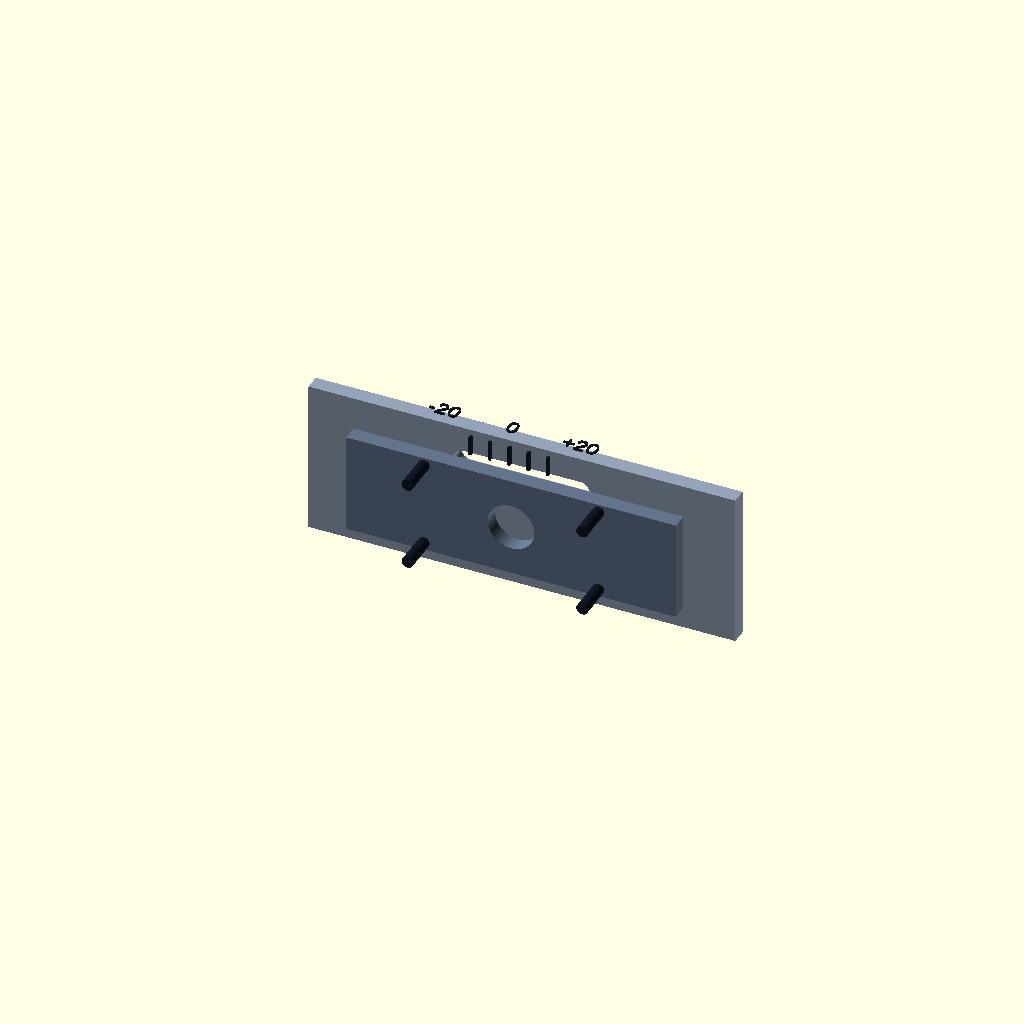
Cell 1: the model at its default parameters.
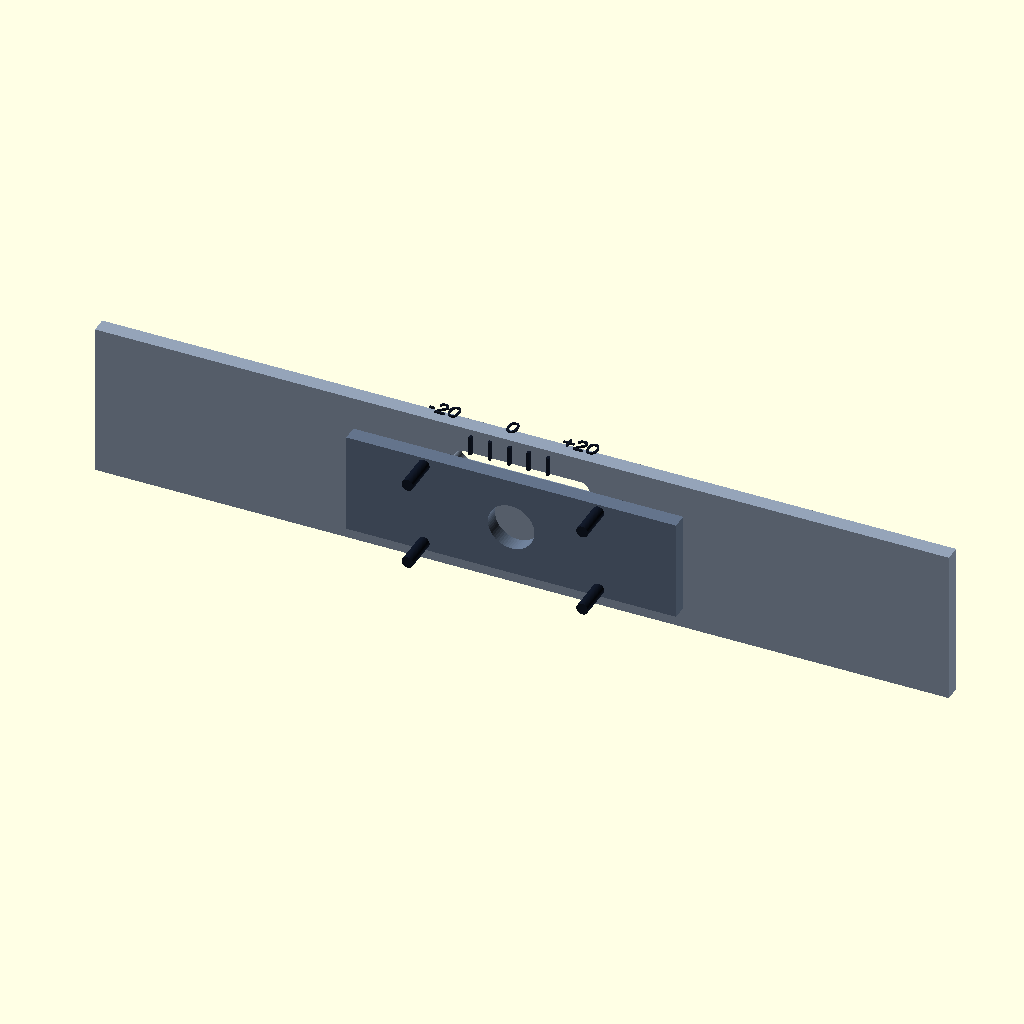
Cell 2: the same model with base_w = 440.
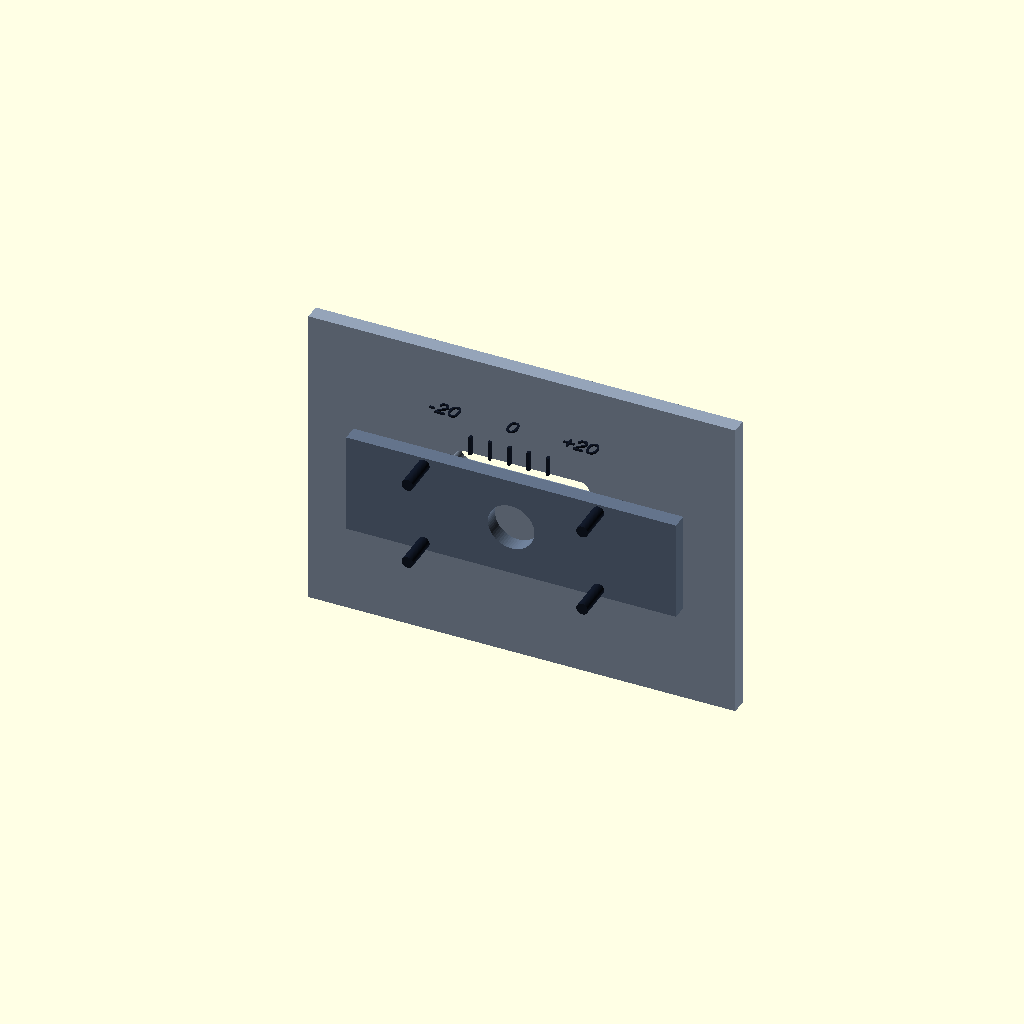
Cell 3: base_h = 160 (everything else at default).
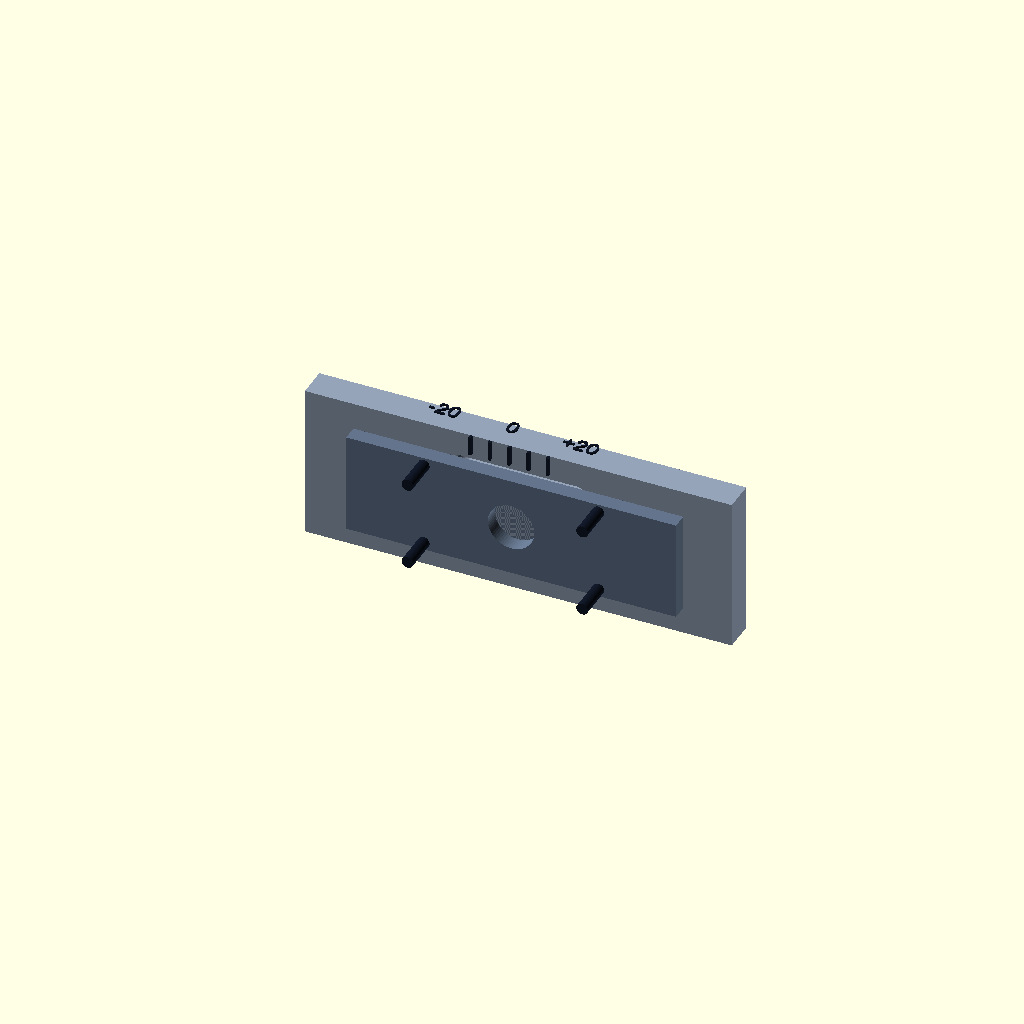
Cell 4: the same model with base_t = 16.
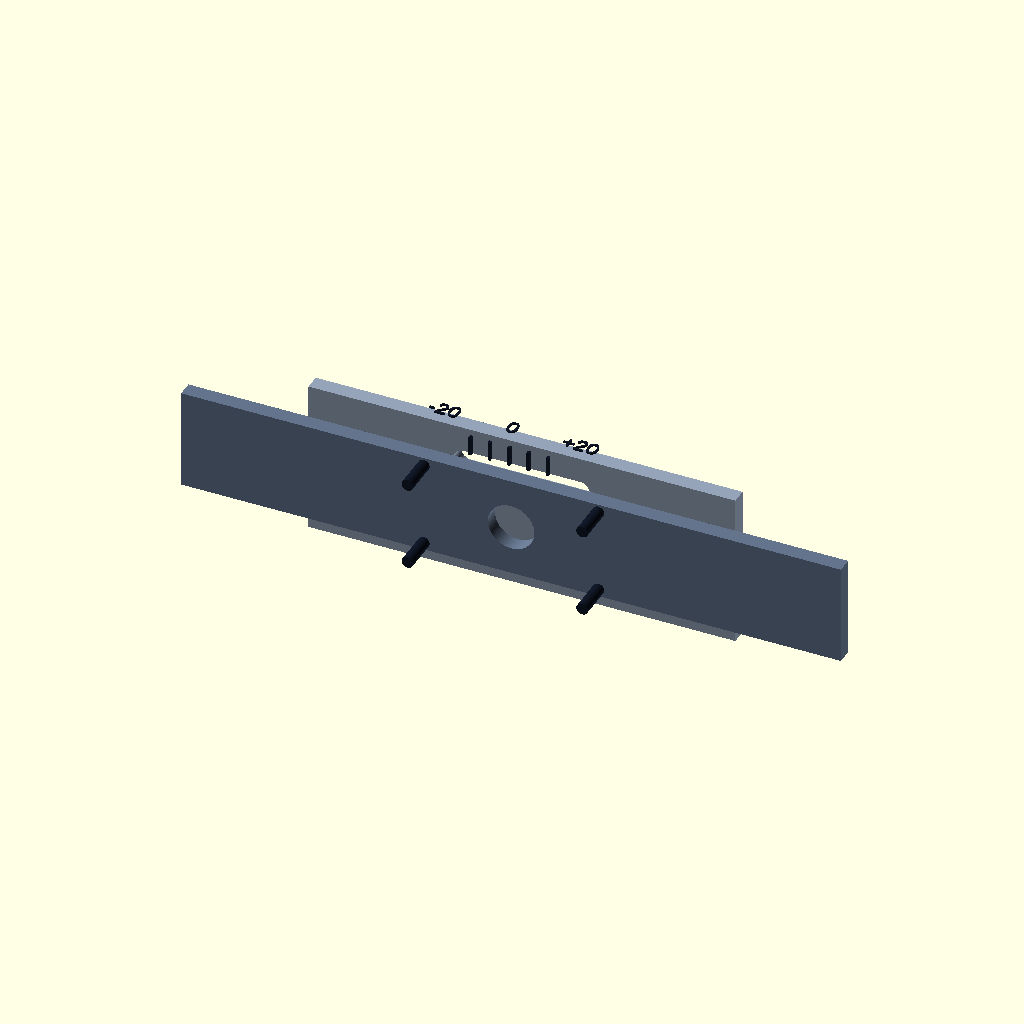
Cell 5: slide_w = 340 (everything else at default).
One fixed orthographic camera (rotation 55°, 0°, 25°; colour scheme Cornfield) for every cell.
Source of the model, cad/mechanisms/radial-wheel-adjust-v1/radial_wheel_adjust_v1.scad:
// Radial wheel adjustment mechanism v1
// Units: mm
// Purpose: support 110/130mm wheel swap and 5~15mm ball preload tuning.

$fn = 64;

base_w = 220;
base_h = 80;
base_t = 8;
slide_w = 170;
slide_h = 52;
slide_t = 8;
slot_len = 70;
slot_w = 10;
lock_hole_d = 6;
scale_marks = true;

module slot(len=slot_len, w=slot_w, h=base_t+2){
  hull(){
    translate([-len/2+w/2,0,0]) cylinder(h=h,d=w,center=true);
    translate([ len/2-w/2,0,0]) cylinder(h=h,d=w,center=true);
  }
}

module radial_adjust_base(){
  color("#94a3b8") difference(){
    cube([base_w,base_t,base_h],center=true);
    // two long radial slots
    translate([0,0,22]) rotate([90,0,0]) slot();
    translate([0,0,-22]) rotate([90,0,0]) slot();
  }
}

module radial_adjust_slider(){
  color("#64748b") difference(){
    translate([0,-12,0]) cube([slide_w,slide_t,slide_h],center=true);
    // motor shaft center clearance
    translate([0,-12,0]) rotate([90,0,0]) cylinder(h=slide_t+2,d=24,center=true);
    // provisional 6374 mounting holes
    for(x=[-35,35]) for(z=[-35,35])
      translate([x,-12,z]) rotate([90,0,0]) cylinder(h=slide_t+2,d=5.5,center=true);
  }
}

module locking_bolts(){
  color("#111827") for(x=[-45,45]) for(z=[-22,22])
    translate([x,-22,z]) rotate([90,0,0]) cylinder(h=24,d=lock_hole_d,center=true);
}

module preload_scale(){
  if (scale_marks) color("#111827") {
    for(i=[-20:10:20]) translate([i, -18, 42]) cube([1.5,2,10],center=true);
    translate([-35,-18,55]) linear_extrude(height=1) text("-20", size=8, halign="center");
    translate([  0,-18,55]) linear_extrude(height=1) text("0", size=8, halign="center");
    translate([ 35,-18,55]) linear_extrude(height=1) text("+20", size=8, halign="center");
  }
}

module radial_wheel_adjust(){
  radial_adjust_base();
  radial_adjust_slider();
  locking_bolts();
  preload_scale();
}

radial_wheel_adjust();
Customizer parameters (derived from the source; name, type, default, range or options):
base_w: number, default 220
base_h: number, default 80
base_t: number, default 8
slide_w: number, default 170
slide_h: number, default 52
slide_t: number, default 8
slot_len: number, default 70
slot_w: number, default 10
lock_hole_d: number, default 6
scale_marks: bool, default true
